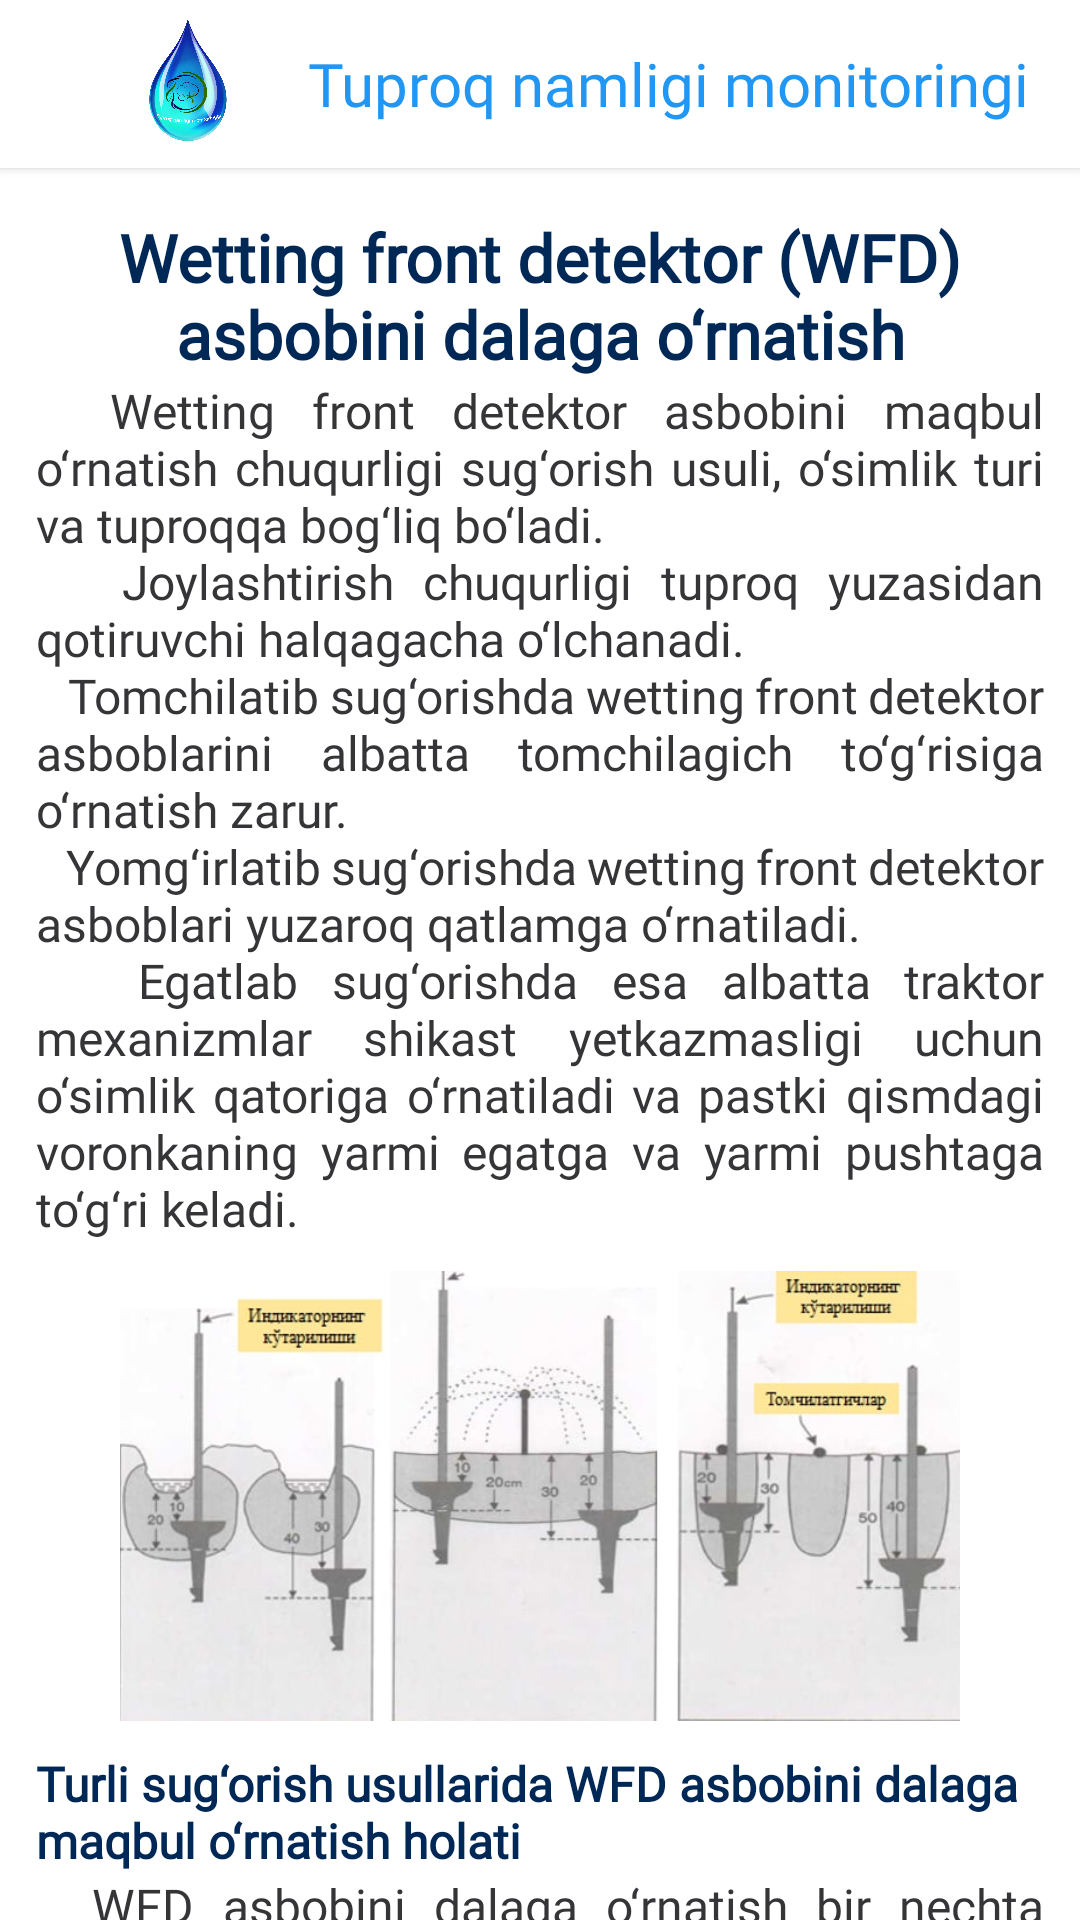

Android layout source for this screen:
<!-- AndroidManifest.xml: application theme Theme.TuproqNamligiMonitoringg -->
<!-- res/layout/fragment_wfd_install.xml -->
<?xml version="1.0" encoding="utf-8"?>
<androidx.coordinatorlayout.widget.CoordinatorLayout xmlns:android="http://schemas.android.com/apk/res/android"
    xmlns:tools="http://schemas.android.com/tools"
    android:layout_width="match_parent"
    android:layout_height="match_parent"
    xmlns:app="http://schemas.android.com/apk/res-auto"
    tools:context=".ui.fragments.experience.wfd.WFDInstallFragment">

    <com.google.android.material.appbar.AppBarLayout
        android:id="@+id/appBar"
        android:layout_width="match_parent"
        android:layout_height="wrap_content"
        app:elevation="2dp"
        android:background="@color/white">

        <androidx.appcompat.widget.Toolbar
            android:id="@+id/toolbar"
            android:layout_width="match_parent"
            android:layout_height="?attr/actionBarSize">

            <LinearLayout
                android:layout_width="match_parent"
                android:layout_height="match_parent"
                android:gravity="center">

                <ImageView
                    android:layout_width="60dp"
                    android:layout_height="60dp"
                    android:src="@drawable/app_logo"/>

                <com.google.android.material.textview.MaterialTextView
                    android:layout_width="wrap_content"
                    android:layout_height="wrap_content"
                    android:text="@string/app_name"
                    android:layout_marginStart="10dp"
                    android:textColor="#2196F3"
                    android:fontFamily="@font/intermedium"
                    android:textSize="20sp"/>
            </LinearLayout>
        </androidx.appcompat.widget.Toolbar>

    </com.google.android.material.appbar.AppBarLayout>

    <androidx.core.widget.NestedScrollView
        android:layout_width="match_parent"
        android:layout_height="match_parent"
        android:overScrollMode="never"
        app:layout_behavior="com.google.android.material.appbar.AppBarLayout$ScrollingViewBehavior">


        <androidx.constraintlayout.widget.ConstraintLayout
            android:layout_width="match_parent"
            android:layout_height="match_parent"
            android:layout_marginHorizontal="12dp">

            <TextView
                android:id="@+id/tvWFDInestall"
                android:layout_width="wrap_content"
                android:layout_height="wrap_content"
                android:textColor="@color/colortext1"
                android:textStyle="bold"
                android:layout_marginTop="15dp"
                android:layout_marginHorizontal="20dp"
                android:gravity="center"
                android:textSize="22sp"
                android:fontFamily="@font/interregular"
                android:text="@string/str_wfd_install"
                app:layout_constraintStart_toStartOf="parent"
                app:layout_constraintEnd_toEndOf="parent"
                app:layout_constraintTop_toTopOf="parent"/>

            <TextView
                android:id="@+id/tv1"
                android:layout_width="wrap_content"
                android:layout_height="wrap_content"
                android:text="@string/str_wfd_install_1"
                android:textColor="@color/colortext2"
                android:justificationMode="inter_word"
                android:textSize="16sp"
                android:fontFamily="@font/interregular"
                android:gravity="fill_horizontal"
                app:layout_constraintStart_toStartOf="parent"
                app:layout_constraintEnd_toEndOf="parent"
                app:layout_constraintTop_toBottomOf="@id/tvWFDInestall"/>

            <ImageView
                android:id="@+id/iv1"
                android:layout_width="wrap_content"
                android:layout_height="150dp"
                android:src="@drawable/iv_wfd_install_1"
                android:layout_marginTop="10dp"
                app:layout_constraintStart_toStartOf="parent"
                app:layout_constraintEnd_toEndOf="parent"
                app:layout_constraintTop_toBottomOf="@id/tv1"/>

            <TextView
                android:id="@+id/tv2"
                android:layout_width="wrap_content"
                android:layout_height="wrap_content"
                android:text="@string/str_wfd_install_2"
                app:layout_constraintStart_toStartOf="parent"
                app:layout_constraintEnd_toEndOf="parent"
                android:textColor="@color/colortext1"
                android:textSize="16sp"
                android:fontFamily="@font/interregular"
                android:textStyle="bold"
                android:layout_marginVertical="10dp"
                app:layout_constraintTop_toBottomOf="@id/iv1"/>

            <TextView
                android:id="@+id/tv3"
                android:layout_width="wrap_content"
                android:layout_height="wrap_content"
                android:text="@string/str_wfd_install_3"
                android:textColor="@color/colortext2"
                android:justificationMode="inter_word"
                android:textSize="16sp"
            android:fontFamily="@font/interregular"
                android:gravity="fill_horizontal"
                app:layout_constraintStart_toStartOf="parent"
                app:layout_constraintEnd_toEndOf="parent"
                app:layout_constraintTop_toBottomOf="@id/tv2"/>

            <ImageView
                android:id="@+id/iv2"
                android:layout_width="wrap_content"
                android:layout_height="150dp"
                android:src="@drawable/iv_wfd_install_2"
                android:layout_marginTop="10dp"
                app:layout_constraintStart_toStartOf="parent"
                app:layout_constraintEnd_toEndOf="parent"
                app:layout_constraintTop_toBottomOf="@id/tv3"/>

            <TextView
                android:id="@+id/tv4"
                android:layout_width="wrap_content"
                android:layout_height="wrap_content"
                android:text="Vetting front detektor (WFD) asbobini dalaga o‘rnatish jarayoni"
                app:layout_constraintStart_toStartOf="parent"
                app:layout_constraintEnd_toEndOf="parent"
                android:textColor="@color/colortext1"
                android:textSize="16sp"
            android:fontFamily="@font/interregular"
                android:textStyle="bold"
                android:layout_marginVertical="10dp"
                app:layout_constraintTop_toBottomOf="@id/iv2"/>

            <View
                android:layout_width="match_parent"
                android:layout_height="15dp"
                app:layout_constraintStart_toStartOf="parent"
                app:layout_constraintEnd_toEndOf="parent"
                app:layout_constraintTop_toBottomOf="@id/tv4"/>


        </androidx.constraintlayout.widget.ConstraintLayout>
    </androidx.core.widget.NestedScrollView>

</androidx.coordinatorlayout.widget.CoordinatorLayout>
<!-- resources referenced by this layout -->
<resources>
  <color name="colortext1">#002856</color>
  <color name="colortext2">#353437</color>
  <color name="white">#FFFFFF</color>
  <string name="app_name">Tuproq namligi monitoringi</string>
  <string name="str_wfd_install">Wetting front detektor (WFD) asbobini dalaga o‘rnatish</string>
  <string name="str_wfd_install_1"> \u0020   Wetting front detektor asbobini maqbul o‘rnatish chuqurligi sug‘orish usuli, o‘simlik turi va tuproqqa bog‘liq bo‘ladi. \n
          \u0020 Joylashtirish chuqurligi tuproq yuzasidan qotiruvchi halqagacha o‘lchanadi. \n
          \u0020 Tomchilatib sug‘orishda wetting front detektor asboblarini albatta tomchilagich to‘g‘risiga o‘rnatish zarur.\n
          \u0020 Yomg‘irlatib sug‘orishda wetting front detektor asboblari yuzaroq qatlamga o‘rnatiladi.\n
          \u0020 Egatlab sug‘orishda esa albatta traktor mexanizmlar shikast yetkazmasligi uchun o‘simlik qatoriga o‘rnatiladi va pastki qismdagi voronkaning yarmi egatga va yarmi pushtaga to‘g‘ri keladi.</string>
  <string name="str_wfd_install_2">Turli sug‘orish usullarida WFD asbobini dalaga maqbul o‘rnatish holati</string>
  <color name="purple_500">#FF6200EE</color>
  <color name="purple_700">#FF3700B3</color>
  <color name="teal_200">#FF03DAC5</color>
  <color name="teal_700">#FF018786</color>
  <color name="black">#FF000000</color>
</resources>
